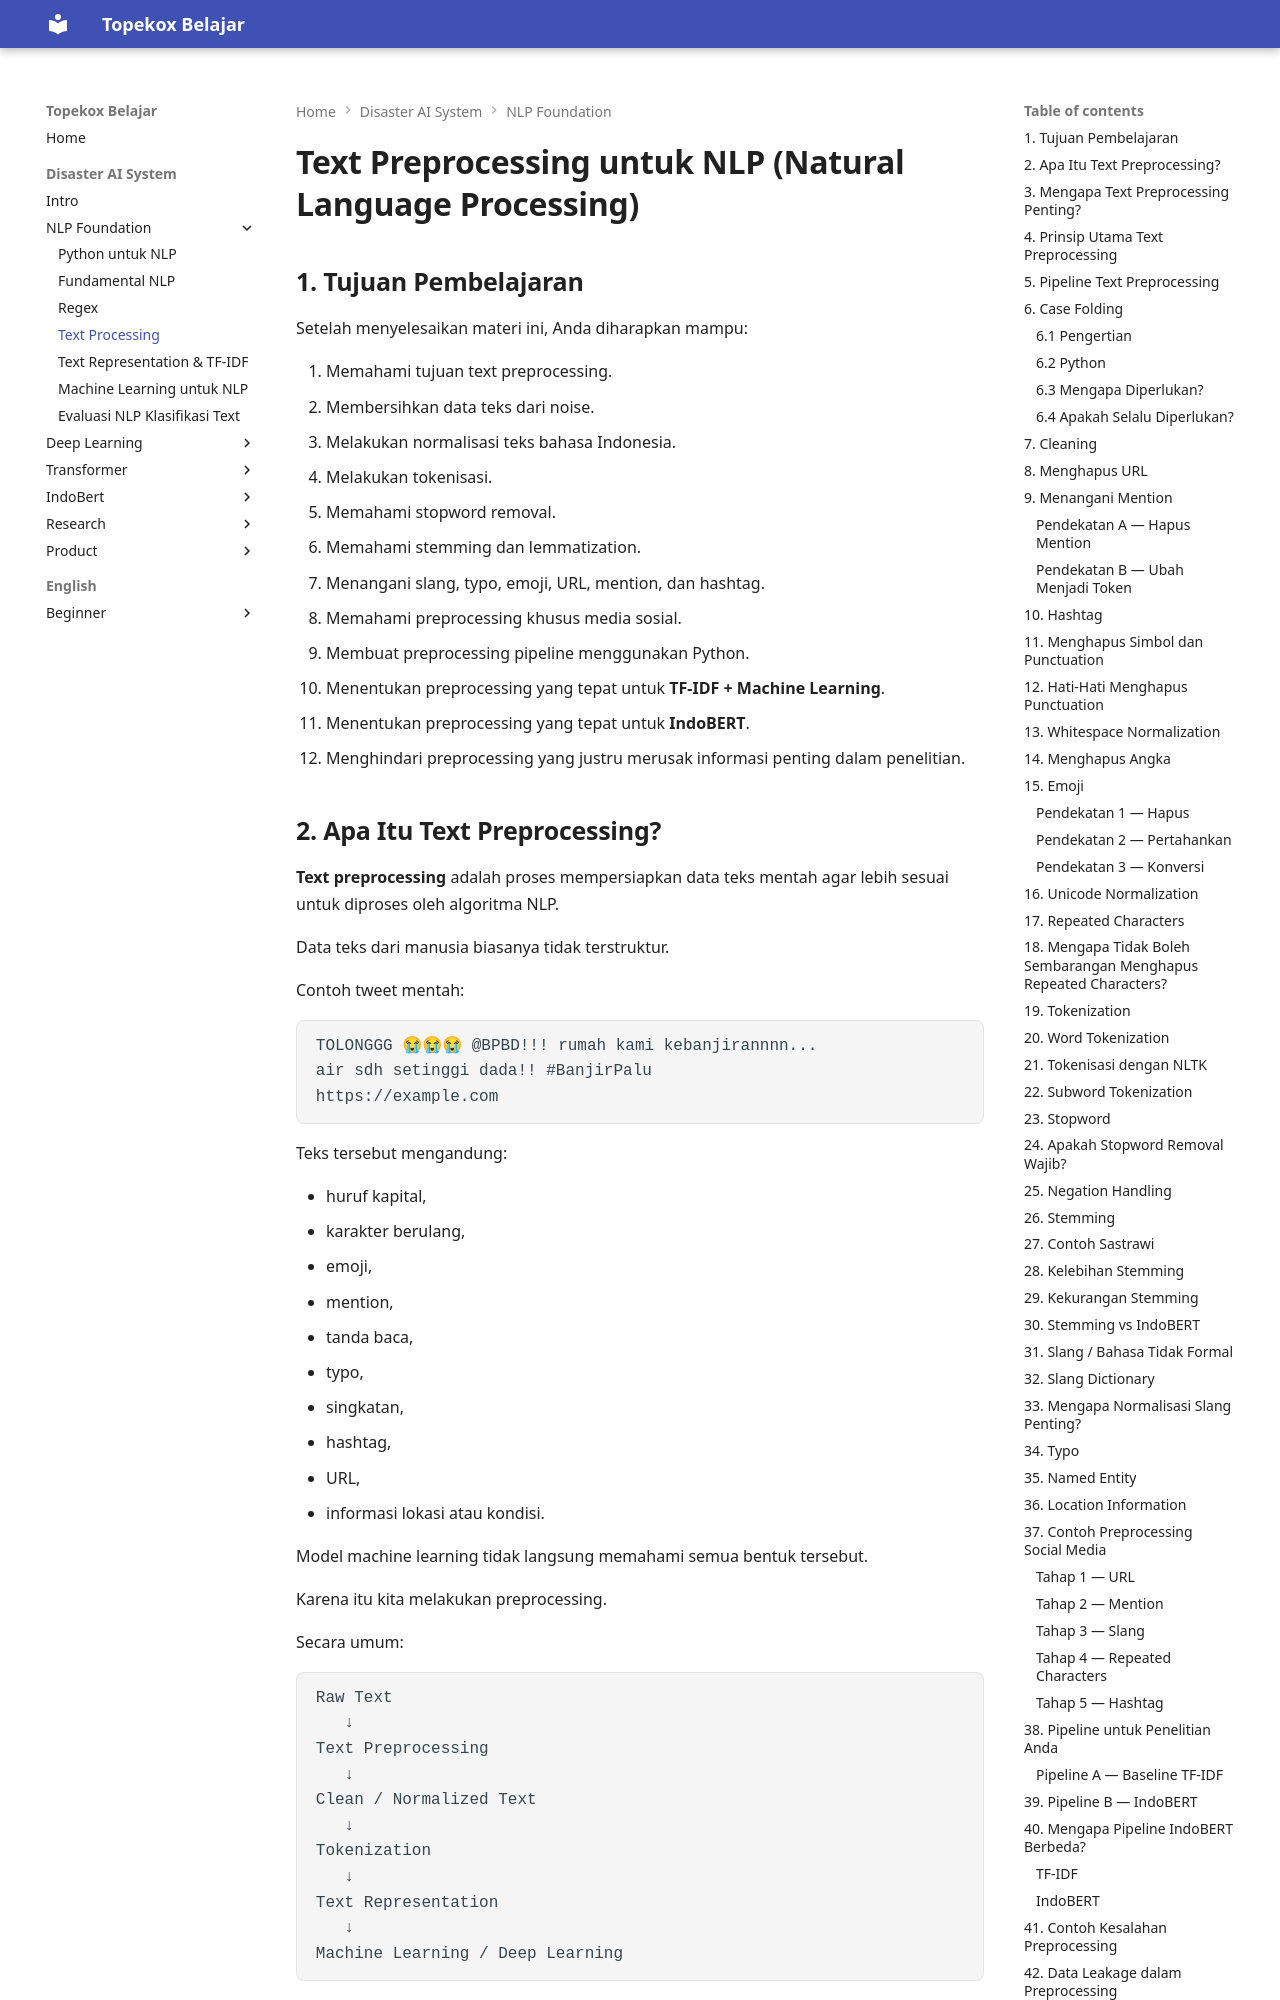

repository: TopekoX/topekox-docs · page: disaster-ai-system/01-nlp/04-text-preprocessing/index.html · generator: mkdocs

# Text Preprocessing untuk NLP (Natural Language Processing)

## 1. Tujuan Pembelajaran

Setelah menyelesaikan materi ini, Anda diharapkan mampu:

1. Memahami tujuan text preprocessing.
2. Membersihkan data teks dari noise.
3. Melakukan normalisasi teks bahasa Indonesia.
4. Melakukan tokenisasi.
5. Memahami stopword removal.
6. Memahami stemming dan lemmatization.
7. Menangani slang, typo, emoji, URL, mention, dan hashtag.
8. Memahami preprocessing khusus media sosial.
9. Membuat preprocessing pipeline menggunakan Python.
10. Menentukan preprocessing yang tepat untuk **TF-IDF + Machine Learning**.
11. Menentukan preprocessing yang tepat untuk **IndoBERT**.
12. Menghindari preprocessing yang justru merusak informasi penting dalam penelitian.
